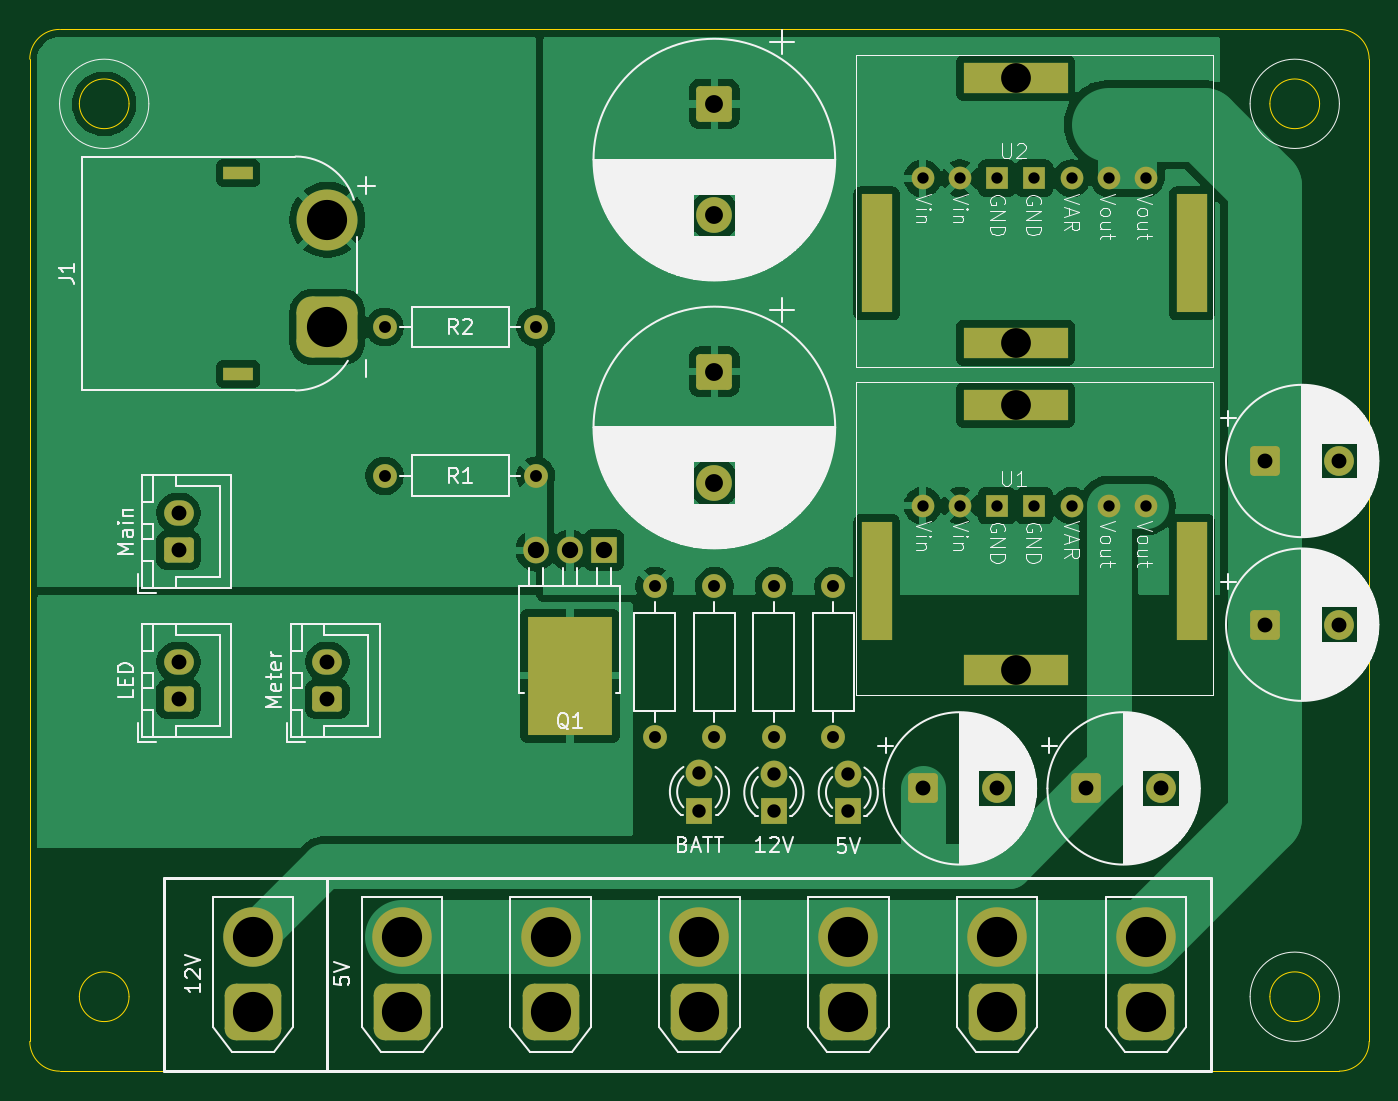
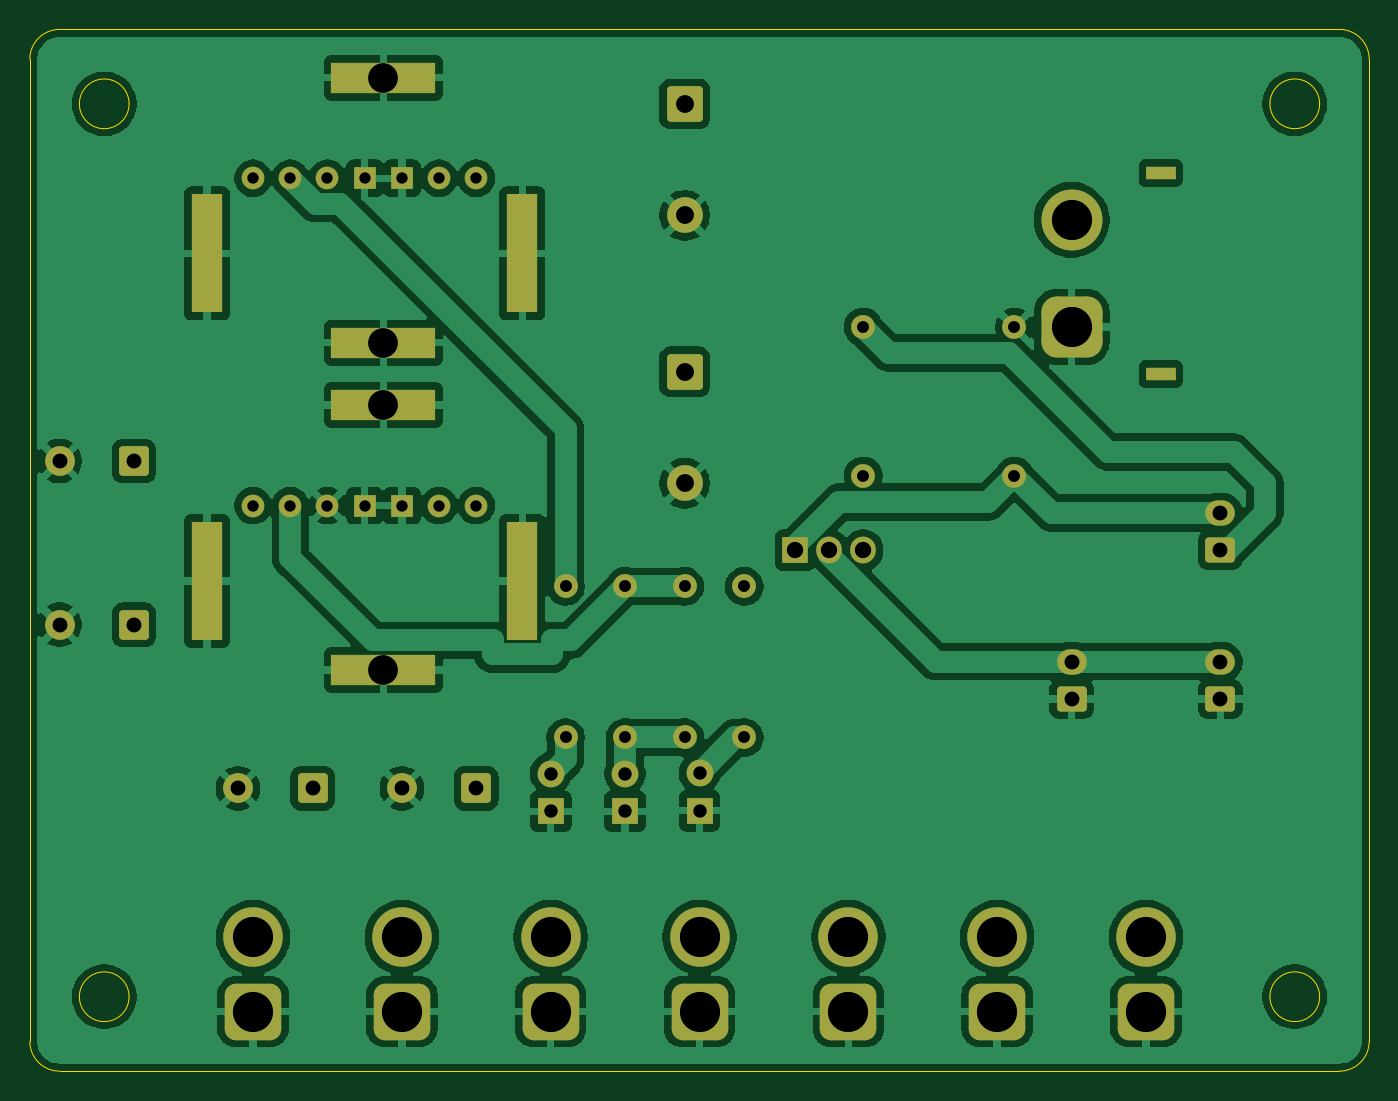
Circuit board: 11 layer files. Board 90.0 x 70.0 mm.
- bottom_copper: TRIA_ControlPowerBoard-B_Cu.gbr (143214 bytes)
- bottom_mask: TRIA_ControlPowerBoard-B_Mask.gbr (4653 bytes)
- paste: TRIA_ControlPowerBoard-B_Paste.gbr (469 bytes)
- bottom_silk: TRIA_ControlPowerBoard-B_Silkscreen.gbr (470 bytes)
- outline: TRIA_ControlPowerBoard-Edge_Cuts.gbr (1593 bytes)
- top_copper: TRIA_ControlPowerBoard-F_Cu.gbr (76897 bytes)
- top_mask: TRIA_ControlPowerBoard-F_Mask.gbr (4710 bytes)
- paste: TRIA_ControlPowerBoard-F_Paste.gbr (543 bytes)
- top_silk: TRIA_ControlPowerBoard-F_Silkscreen.gbr (106548 bytes)
- drill: TRIA_ControlPowerBoard-NPTH.drl (273 bytes)
- drill: TRIA_ControlPowerBoard-PTH.drl (2072 bytes)

=== bottom_copper: TRIA_ControlPowerBoard-B_Cu.gbr (143214 bytes, source omitted) ===
=== bottom_mask: TRIA_ControlPowerBoard-B_Mask.gbr ===
%TF.GenerationSoftware,KiCad,Pcbnew,9.0.9.1*%
%TF.CreationDate,2026-09-09T22:42:29+09:00*%
%TF.ProjectId,TRIA_ControlPowerBoard,54524941-5f43-46f6-9e74-726f6c506f77,rev?*%
%TF.SameCoordinates,Original*%
%TF.FileFunction,Soldermask,Bot*%
%TF.FilePolarity,Negative*%
%FSLAX46Y46*%
G04 Gerber Fmt 4.6, Leading zero omitted, Abs format (unit mm)*
G04 Created by KiCad (PCBNEW 9.0.9.1) date 2026-09-09 22:42:29*
%MOMM*%
%LPD*%
G01*
G04 APERTURE LIST*
G04 Aperture macros list*
%AMRoundRect*
0 Rectangle with rounded corners*
0 $1 Rounding radius*
0 $2 $3 $4 $5 $6 $7 $8 $9 X,Y pos of 4 corners*
0 Add a 4 corners polygon primitive as box body*
4,1,4,$2,$3,$4,$5,$6,$7,$8,$9,$2,$3,0*
0 Add four circle primitives for the rounded corners*
1,1,$1+$1,$2,$3*
1,1,$1+$1,$4,$5*
1,1,$1+$1,$6,$7*
1,1,$1+$1,$8,$9*
0 Add four rect primitives between the rounded corners*
20,1,$1+$1,$2,$3,$4,$5,0*
20,1,$1+$1,$4,$5,$6,$7,0*
20,1,$1+$1,$6,$7,$8,$9,0*
20,1,$1+$1,$8,$9,$2,$3,0*%
G04 Aperture macros list end*
%ADD10RoundRect,0.250000X-0.750000X-0.750000X0.750000X-0.750000X0.750000X0.750000X-0.750000X0.750000X0*%
%ADD11C,2.000000*%
%ADD12R,1.800000X1.800000*%
%ADD13C,1.800000*%
%ADD14C,1.600000*%
%ADD15RoundRect,0.760000X1.140000X-1.140000X1.140000X1.140000X-1.140000X1.140000X-1.140000X-1.140000X0*%
%ADD16C,4.000000*%
%ADD17RoundRect,0.250000X0.750000X-0.600000X0.750000X0.600000X-0.750000X0.600000X-0.750000X-0.600000X0*%
%ADD18O,2.000000X1.700000*%
%ADD19R,2.000000X0.900000*%
%ADD20RoundRect,1.025000X1.025000X-1.025000X1.025000X1.025000X-1.025000X1.025000X-1.025000X-1.025000X0*%
%ADD21C,4.100000*%
%ADD22RoundRect,0.250001X-0.949999X0.949999X-0.949999X-0.949999X0.949999X-0.949999X0.949999X0.949999X0*%
%ADD23C,2.400000*%
%ADD24C,1.524000*%
%ADD25R,2.100000X8.000000*%
%ADD26R,1.524000X1.524000*%
%ADD27R,7.000000X2.100000*%
%ADD28O,1.717500X1.800000*%
%ADD29R,1.717500X1.800000*%
G04 APERTURE END LIST*
D10*
%TO.C,C5*%
X123000000Y-59000000D03*
D11*
X128000000Y-59000000D03*
%TD*%
D12*
%TO.C,5V*%
X95000000Y-82540000D03*
D13*
X95000000Y-80000000D03*
%TD*%
D14*
%TO.C,R6*%
X94000000Y-67420000D03*
X94000000Y-77580000D03*
%TD*%
D10*
%TO.C,C6*%
X123000000Y-70000000D03*
D11*
X128000000Y-70000000D03*
%TD*%
D15*
%TO.C,12V*%
X55000000Y-96000000D03*
D16*
X55000000Y-91000000D03*
%TD*%
D17*
%TO.C,LED*%
X50000000Y-75000000D03*
D18*
X50000000Y-72500000D03*
%TD*%
D19*
%TO.C,J1*%
X54000000Y-53150000D03*
X54000000Y-39650000D03*
D20*
X60000000Y-50000000D03*
D21*
X60000000Y-42800000D03*
%TD*%
D14*
%TO.C,R3*%
X82000000Y-67420000D03*
X82000000Y-77580000D03*
%TD*%
D22*
%TO.C,C1*%
X86000000Y-35000000D03*
D23*
X86000000Y-42500000D03*
%TD*%
D15*
%TO.C,J2*%
X75000000Y-96000000D03*
D16*
X75000000Y-91000000D03*
%TD*%
D17*
%TO.C,Meter*%
X60000000Y-75000000D03*
D18*
X60000000Y-72500000D03*
%TD*%
D15*
%TO.C,J9*%
X95000000Y-96000000D03*
D16*
X95000000Y-91000000D03*
%TD*%
D14*
%TO.C,R1*%
X74000000Y-60000000D03*
X63840000Y-60000000D03*
%TD*%
D24*
%TO.C,U2*%
X100000000Y-40000000D03*
X102500000Y-40000000D03*
D25*
X96900000Y-45050000D03*
D26*
X105000000Y-40000000D03*
D27*
X106250000Y-33250000D03*
X106250000Y-51050000D03*
D25*
X118100000Y-45050000D03*
D26*
X107500000Y-40000000D03*
D24*
X110000000Y-40000000D03*
X112500000Y-40000000D03*
X115000000Y-40000000D03*
%TD*%
D12*
%TO.C,BATT*%
X85000000Y-82500000D03*
D13*
X85000000Y-79960000D03*
%TD*%
D14*
%TO.C,R2*%
X74000000Y-50000000D03*
X63840000Y-50000000D03*
%TD*%
D22*
%TO.C,C4*%
X86000000Y-53000000D03*
D23*
X86000000Y-60500000D03*
%TD*%
D14*
%TO.C,R5*%
X90000000Y-67420000D03*
X90000000Y-77580000D03*
%TD*%
D24*
%TO.C,U1*%
X100000000Y-62000000D03*
X102500000Y-62000000D03*
D25*
X96900000Y-67050000D03*
D26*
X105000000Y-62000000D03*
D27*
X106250000Y-55250000D03*
X106250000Y-73050000D03*
D25*
X118100000Y-67050000D03*
D26*
X107500000Y-62000000D03*
D24*
X110000000Y-62000000D03*
X112500000Y-62000000D03*
X115000000Y-62000000D03*
%TD*%
D28*
%TO.C,Q1*%
X76290000Y-65000000D03*
D29*
X78580000Y-65000000D03*
D28*
X74000000Y-65000000D03*
%TD*%
D15*
%TO.C,J4*%
X115000000Y-96000000D03*
D16*
X115000000Y-91000000D03*
%TD*%
D15*
%TO.C,J10*%
X85000000Y-96000000D03*
D16*
X85000000Y-91000000D03*
%TD*%
D15*
%TO.C,5V*%
X65000000Y-96000000D03*
D16*
X65000000Y-91000000D03*
%TD*%
D10*
%TO.C,C3*%
X100000000Y-81000000D03*
D11*
X105000000Y-81000000D03*
%TD*%
D15*
%TO.C,J8*%
X105000000Y-96000000D03*
D16*
X105000000Y-91000000D03*
%TD*%
D17*
%TO.C,Main*%
X50000000Y-65000000D03*
D18*
X50000000Y-62500000D03*
%TD*%
D10*
%TO.C,C2*%
X111000000Y-81000000D03*
D11*
X116000000Y-81000000D03*
%TD*%
D12*
%TO.C,12V*%
X90000000Y-82540000D03*
D13*
X90000000Y-80000000D03*
%TD*%
D14*
%TO.C,R4*%
X86000000Y-67420000D03*
X86000000Y-77580000D03*
%TD*%
M02*

=== paste: TRIA_ControlPowerBoard-B_Paste.gbr ===
%TF.GenerationSoftware,KiCad,Pcbnew,9.0.9.1*%
%TF.CreationDate,2026-09-09T22:42:29+09:00*%
%TF.ProjectId,TRIA_ControlPowerBoard,54524941-5f43-46f6-9e74-726f6c506f77,rev?*%
%TF.SameCoordinates,Original*%
%TF.FileFunction,Paste,Bot*%
%TF.FilePolarity,Positive*%
%FSLAX46Y46*%
G04 Gerber Fmt 4.6, Leading zero omitted, Abs format (unit mm)*
G04 Created by KiCad (PCBNEW 9.0.9.1) date 2026-09-09 22:42:29*
%MOMM*%
%LPD*%
G01*
G04 APERTURE LIST*
G04 APERTURE END LIST*
M02*

=== bottom_silk: TRIA_ControlPowerBoard-B_Silkscreen.gbr ===
%TF.GenerationSoftware,KiCad,Pcbnew,9.0.9.1*%
%TF.CreationDate,2026-09-09T22:42:29+09:00*%
%TF.ProjectId,TRIA_ControlPowerBoard,54524941-5f43-46f6-9e74-726f6c506f77,rev?*%
%TF.SameCoordinates,Original*%
%TF.FileFunction,Legend,Bot*%
%TF.FilePolarity,Positive*%
%FSLAX46Y46*%
G04 Gerber Fmt 4.6, Leading zero omitted, Abs format (unit mm)*
G04 Created by KiCad (PCBNEW 9.0.9.1) date 2026-09-09 22:42:29*
%MOMM*%
%LPD*%
G01*
G04 APERTURE LIST*
G04 APERTURE END LIST*
M02*

=== outline: TRIA_ControlPowerBoard-Edge_Cuts.gbr ===
%TF.GenerationSoftware,KiCad,Pcbnew,9.0.9.1*%
%TF.CreationDate,2026-09-09T22:42:29+09:00*%
%TF.ProjectId,TRIA_ControlPowerBoard,54524941-5f43-46f6-9e74-726f6c506f77,rev?*%
%TF.SameCoordinates,Original*%
%TF.FileFunction,Profile,NP*%
%FSLAX46Y46*%
G04 Gerber Fmt 4.6, Leading zero omitted, Abs format (unit mm)*
G04 Created by KiCad (PCBNEW 9.0.9.1) date 2026-09-09 22:42:29*
%MOMM*%
%LPD*%
G01*
G04 APERTURE LIST*
%TA.AperFunction,Profile*%
%ADD10C,0.050000*%
%TD*%
G04 APERTURE END LIST*
D10*
X40000000Y-32000000D02*
G75*
G02*
X42000000Y-30000000I2000000J0D01*
G01*
X40000000Y-98000000D02*
X40000000Y-32000000D01*
X42000000Y-30000000D02*
X128000000Y-30000000D01*
X42000000Y-100000000D02*
G75*
G02*
X40000000Y-98000000I0J2000000D01*
G01*
X46670000Y-35000000D02*
G75*
G02*
X43330000Y-35000000I-1670000J0D01*
G01*
X43330000Y-35000000D02*
G75*
G02*
X46670000Y-35000000I1670000J0D01*
G01*
X46670000Y-95000000D02*
G75*
G02*
X43330000Y-95000000I-1670000J0D01*
G01*
X43330000Y-95000000D02*
G75*
G02*
X46670000Y-95000000I1670000J0D01*
G01*
X126670000Y-35000000D02*
G75*
G02*
X123330000Y-35000000I-1670000J0D01*
G01*
X123330000Y-35000000D02*
G75*
G02*
X126670000Y-35000000I1670000J0D01*
G01*
X126670000Y-95000000D02*
G75*
G02*
X123330000Y-95000000I-1670000J0D01*
G01*
X123330000Y-95000000D02*
G75*
G02*
X126670000Y-95000000I1670000J0D01*
G01*
X128000000Y-30000000D02*
G75*
G02*
X130000000Y-32000000I0J-2000000D01*
G01*
X128000000Y-100000000D02*
X42000000Y-100000000D01*
X130000000Y-32000000D02*
X130000000Y-98000000D01*
X130000000Y-98000000D02*
G75*
G02*
X128000000Y-100000000I-2000000J0D01*
G01*
M02*

=== top_copper: TRIA_ControlPowerBoard-F_Cu.gbr (76897 bytes, source omitted) ===
=== top_mask: TRIA_ControlPowerBoard-F_Mask.gbr ===
%TF.GenerationSoftware,KiCad,Pcbnew,9.0.9.1*%
%TF.CreationDate,2026-09-09T22:42:29+09:00*%
%TF.ProjectId,TRIA_ControlPowerBoard,54524941-5f43-46f6-9e74-726f6c506f77,rev?*%
%TF.SameCoordinates,Original*%
%TF.FileFunction,Soldermask,Top*%
%TF.FilePolarity,Negative*%
%FSLAX46Y46*%
G04 Gerber Fmt 4.6, Leading zero omitted, Abs format (unit mm)*
G04 Created by KiCad (PCBNEW 9.0.9.1) date 2026-09-09 22:42:29*
%MOMM*%
%LPD*%
G01*
G04 APERTURE LIST*
G04 Aperture macros list*
%AMRoundRect*
0 Rectangle with rounded corners*
0 $1 Rounding radius*
0 $2 $3 $4 $5 $6 $7 $8 $9 X,Y pos of 4 corners*
0 Add a 4 corners polygon primitive as box body*
4,1,4,$2,$3,$4,$5,$6,$7,$8,$9,$2,$3,0*
0 Add four circle primitives for the rounded corners*
1,1,$1+$1,$2,$3*
1,1,$1+$1,$4,$5*
1,1,$1+$1,$6,$7*
1,1,$1+$1,$8,$9*
0 Add four rect primitives between the rounded corners*
20,1,$1+$1,$2,$3,$4,$5,0*
20,1,$1+$1,$4,$5,$6,$7,0*
20,1,$1+$1,$6,$7,$8,$9,0*
20,1,$1+$1,$8,$9,$2,$3,0*%
G04 Aperture macros list end*
%ADD10RoundRect,0.250000X-0.750000X-0.750000X0.750000X-0.750000X0.750000X0.750000X-0.750000X0.750000X0*%
%ADD11C,2.000000*%
%ADD12R,1.800000X1.800000*%
%ADD13C,1.800000*%
%ADD14C,1.600000*%
%ADD15RoundRect,0.760000X1.140000X-1.140000X1.140000X1.140000X-1.140000X1.140000X-1.140000X-1.140000X0*%
%ADD16C,4.000000*%
%ADD17RoundRect,0.250000X0.750000X-0.600000X0.750000X0.600000X-0.750000X0.600000X-0.750000X-0.600000X0*%
%ADD18O,2.000000X1.700000*%
%ADD19R,2.000000X0.900000*%
%ADD20RoundRect,1.025000X1.025000X-1.025000X1.025000X1.025000X-1.025000X1.025000X-1.025000X-1.025000X0*%
%ADD21C,4.100000*%
%ADD22RoundRect,0.250001X-0.949999X0.949999X-0.949999X-0.949999X0.949999X-0.949999X0.949999X0.949999X0*%
%ADD23C,2.400000*%
%ADD24C,1.524000*%
%ADD25R,2.100000X8.000000*%
%ADD26R,1.524000X1.524000*%
%ADD27R,7.000000X2.100000*%
%ADD28O,1.717500X1.800000*%
%ADD29R,1.717500X1.800000*%
%ADD30R,5.700000X8.000000*%
G04 APERTURE END LIST*
D10*
%TO.C,C5*%
X123000000Y-59000000D03*
D11*
X128000000Y-59000000D03*
%TD*%
D12*
%TO.C,5V*%
X95000000Y-82540000D03*
D13*
X95000000Y-80000000D03*
%TD*%
D14*
%TO.C,R6*%
X94000000Y-67420000D03*
X94000000Y-77580000D03*
%TD*%
D10*
%TO.C,C6*%
X123000000Y-70000000D03*
D11*
X128000000Y-70000000D03*
%TD*%
D15*
%TO.C,12V*%
X55000000Y-96000000D03*
D16*
X55000000Y-91000000D03*
%TD*%
D17*
%TO.C,LED*%
X50000000Y-75000000D03*
D18*
X50000000Y-72500000D03*
%TD*%
D19*
%TO.C,J1*%
X54000000Y-53150000D03*
X54000000Y-39650000D03*
D20*
X60000000Y-50000000D03*
D21*
X60000000Y-42800000D03*
%TD*%
D14*
%TO.C,R3*%
X82000000Y-67420000D03*
X82000000Y-77580000D03*
%TD*%
D22*
%TO.C,C1*%
X86000000Y-35000000D03*
D23*
X86000000Y-42500000D03*
%TD*%
D15*
%TO.C,J2*%
X75000000Y-96000000D03*
D16*
X75000000Y-91000000D03*
%TD*%
D17*
%TO.C,Meter*%
X60000000Y-75000000D03*
D18*
X60000000Y-72500000D03*
%TD*%
D15*
%TO.C,J9*%
X95000000Y-96000000D03*
D16*
X95000000Y-91000000D03*
%TD*%
D14*
%TO.C,R1*%
X74000000Y-60000000D03*
X63840000Y-60000000D03*
%TD*%
D24*
%TO.C,U2*%
X100000000Y-40000000D03*
X102500000Y-40000000D03*
D25*
X96900000Y-45050000D03*
D26*
X105000000Y-40000000D03*
D27*
X106250000Y-33250000D03*
X106250000Y-51050000D03*
D25*
X118100000Y-45050000D03*
D26*
X107500000Y-40000000D03*
D24*
X110000000Y-40000000D03*
X112500000Y-40000000D03*
X115000000Y-40000000D03*
%TD*%
D12*
%TO.C,BATT*%
X85000000Y-82500000D03*
D13*
X85000000Y-79960000D03*
%TD*%
D14*
%TO.C,R2*%
X74000000Y-50000000D03*
X63840000Y-50000000D03*
%TD*%
D22*
%TO.C,C4*%
X86000000Y-53000000D03*
D23*
X86000000Y-60500000D03*
%TD*%
D14*
%TO.C,R5*%
X90000000Y-67420000D03*
X90000000Y-77580000D03*
%TD*%
D24*
%TO.C,U1*%
X100000000Y-62000000D03*
X102500000Y-62000000D03*
D25*
X96900000Y-67050000D03*
D26*
X105000000Y-62000000D03*
D27*
X106250000Y-55250000D03*
X106250000Y-73050000D03*
D25*
X118100000Y-67050000D03*
D26*
X107500000Y-62000000D03*
D24*
X110000000Y-62000000D03*
X112500000Y-62000000D03*
X115000000Y-62000000D03*
%TD*%
D28*
%TO.C,Q1*%
X76290000Y-65000000D03*
D29*
X78580000Y-65000000D03*
D28*
X74000000Y-65000000D03*
D30*
X76290000Y-73433000D03*
%TD*%
D15*
%TO.C,J4*%
X115000000Y-96000000D03*
D16*
X115000000Y-91000000D03*
%TD*%
D15*
%TO.C,J10*%
X85000000Y-96000000D03*
D16*
X85000000Y-91000000D03*
%TD*%
D15*
%TO.C,5V*%
X65000000Y-96000000D03*
D16*
X65000000Y-91000000D03*
%TD*%
D10*
%TO.C,C3*%
X100000000Y-81000000D03*
D11*
X105000000Y-81000000D03*
%TD*%
D15*
%TO.C,J8*%
X105000000Y-96000000D03*
D16*
X105000000Y-91000000D03*
%TD*%
D17*
%TO.C,Main*%
X50000000Y-65000000D03*
D18*
X50000000Y-62500000D03*
%TD*%
D10*
%TO.C,C2*%
X111000000Y-81000000D03*
D11*
X116000000Y-81000000D03*
%TD*%
D12*
%TO.C,12V*%
X90000000Y-82540000D03*
D13*
X90000000Y-80000000D03*
%TD*%
D14*
%TO.C,R4*%
X86000000Y-67420000D03*
X86000000Y-77580000D03*
%TD*%
M02*

=== paste: TRIA_ControlPowerBoard-F_Paste.gbr ===
%TF.GenerationSoftware,KiCad,Pcbnew,9.0.9.1*%
%TF.CreationDate,2026-09-09T22:42:28+09:00*%
%TF.ProjectId,TRIA_ControlPowerBoard,54524941-5f43-46f6-9e74-726f6c506f77,rev?*%
%TF.SameCoordinates,Original*%
%TF.FileFunction,Paste,Top*%
%TF.FilePolarity,Positive*%
%FSLAX46Y46*%
G04 Gerber Fmt 4.6, Leading zero omitted, Abs format (unit mm)*
G04 Created by KiCad (PCBNEW 9.0.9.1) date 2026-09-09 22:42:28*
%MOMM*%
%LPD*%
G01*
G04 APERTURE LIST*
%ADD10R,5.700000X8.000000*%
G04 APERTURE END LIST*
D10*
%TO.C,Q1*%
X76290000Y-73433000D03*
%TD*%
M02*

=== top_silk: TRIA_ControlPowerBoard-F_Silkscreen.gbr (106548 bytes, source omitted) ===
=== drill: TRIA_ControlPowerBoard-NPTH.drl ===
M48
; DRILL file {KiCad 9.0.9.1} date 2026-09-09T22:42:41+0900
; FORMAT={-:-/ absolute / metric / decimal}
; #@! TF.CreationDate,2026-09-09T22:42:41+09:00
; #@! TF.GenerationSoftware,Kicad,Pcbnew,9.0.9.1
; #@! TF.FileFunction,NonPlated,1,2,NPTH
FMAT,2
METRIC
%
G90
G05
M30

=== drill: TRIA_ControlPowerBoard-PTH.drl ===
M48
; DRILL file {KiCad 9.0.9.1} date 2026-09-09T22:42:41+0900
; FORMAT={-:-/ absolute / metric / decimal}
; #@! TF.CreationDate,2026-09-09T22:42:41+09:00
; #@! TF.GenerationSoftware,Kicad,Pcbnew,9.0.9.1
; #@! TF.FileFunction,Plated,1,2,PTH
FMAT,2
METRIC
; #@! TA.AperFunction,Plated,PTH,ComponentDrill
T1C0.600
; #@! TA.AperFunction,Plated,PTH,ComponentDrill
T2C0.762
; #@! TA.AperFunction,Plated,PTH,ComponentDrill
T3C0.800
; #@! TA.AperFunction,Plated,PTH,ComponentDrill
T4C0.900
; #@! TA.AperFunction,Plated,PTH,ComponentDrill
T5C1.000
; #@! TA.AperFunction,Plated,PTH,ComponentDrill
T6C1.100
; #@! TA.AperFunction,Plated,PTH,ComponentDrill
T7C1.200
; #@! TA.AperFunction,Plated,PTH,ComponentDrill
T8C1.700
; #@! TA.AperFunction,Plated,PTH,ComponentDrill
T9C2.000
; #@! TA.AperFunction,Plated,PTH,ComponentDrill
T10C2.700
%
G90
G05
T2
X100.0Y-40.0
X100.0Y-62.0
X102.5Y-40.0
X102.5Y-62.0
X105.0Y-40.0
X105.0Y-62.0
X107.5Y-40.0
X107.5Y-62.0
X110.0Y-40.0
X110.0Y-62.0
X112.5Y-40.0
X112.5Y-62.0
X115.0Y-40.0
X115.0Y-62.0
T3
X63.84Y-50.0
X63.84Y-60.0
X74.0Y-50.0
X74.0Y-60.0
X82.0Y-67.42
X82.0Y-77.58
X86.0Y-67.42
X86.0Y-77.58
X90.0Y-67.42
X90.0Y-77.58
X94.0Y-67.42
X94.0Y-77.58
T4
X85.0Y-79.96
X85.0Y-82.5
X90.0Y-80.0
X90.0Y-82.54
X95.0Y-80.0
X95.0Y-82.54
T5
X50.0Y-62.5
X50.0Y-65.0
X50.0Y-72.5
X50.0Y-75.0
X60.0Y-72.5
X60.0Y-75.0
X100.0Y-81.0
X105.0Y-81.0
X111.0Y-81.0
X116.0Y-81.0
X123.0Y-59.0
X123.0Y-70.0
X128.0Y-59.0
X128.0Y-70.0
T6
X74.0Y-65.0
X76.29Y-65.0
X78.58Y-65.0
T7
X86.0Y-35.0
X86.0Y-42.5
X86.0Y-53.0
X86.0Y-60.5
T9
X106.25Y-33.25
X106.25Y-51.05
X106.25Y-55.25
X106.25Y-73.05
T10
X55.0Y-91.0
X55.0Y-96.0
X60.0Y-42.8
X60.0Y-50.0
X65.0Y-91.0
X65.0Y-96.0
X75.0Y-91.0
X75.0Y-96.0
X85.0Y-91.0
X85.0Y-96.0
X95.0Y-91.0
X95.0Y-96.0
X105.0Y-91.0
X105.0Y-96.0
X115.0Y-91.0
X115.0Y-96.0
T1
G00X53.45Y-39.65
M15
G01X54.55Y-39.65
M16
G05
G00X53.45Y-53.15
M15
G01X54.55Y-53.15
M16
G05
T8
G00X96.9Y-43.85
M15
G01X96.9Y-46.25
M16
G05
G00X96.9Y-65.85
M15
G01X96.9Y-68.25
M16
G05
G00X118.1Y-43.85
M15
G01X118.1Y-46.25
M16
G05
G00X118.1Y-65.85
M15
G01X118.1Y-68.25
M16
G05
M30
